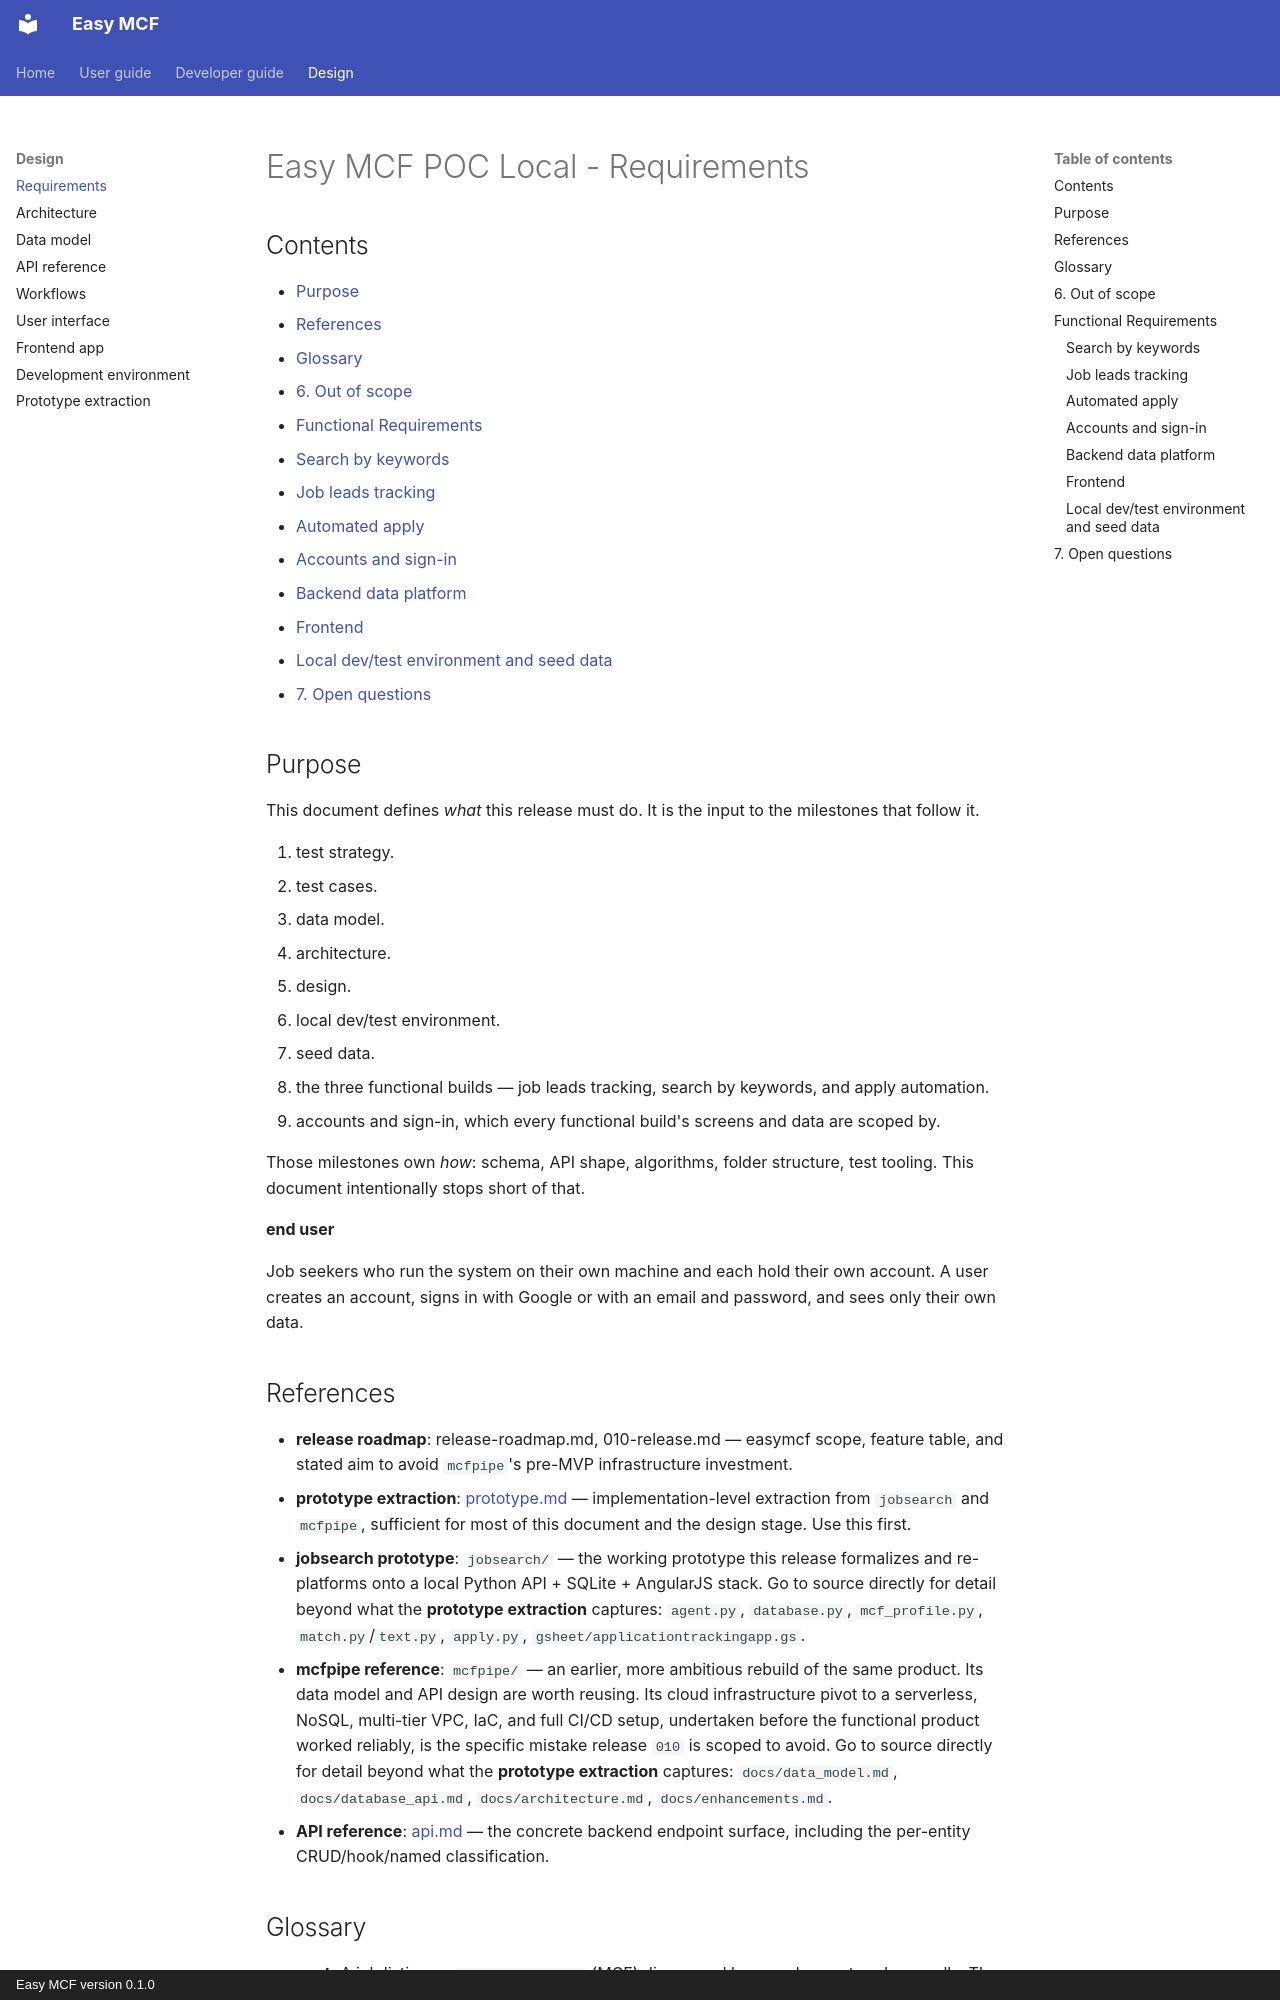

repository: yayfalafels/easymcf · page: design/requirements.html · generator: mkdocs · copyright: Easy MCF version 0.1.0

# Easy MCF POC Local - Requirements

## Contents

- [Purpose](#purpose)
- [References](#references)
- [Glossary](#glossary)
- [6. Out of scope](#6-out-of-scope)
- [Functional Requirements](#functional-requirements)
  - [Search by keywords](#search-by-keywords)
  - [Job leads tracking](#job-leads-tracking)
  - [Automated apply](#automated-apply)
  - [Accounts and sign-in](#accounts-and-sign-in)
  - [Backend data platform](#backend-data-platform)
  - [Frontend](#frontend)
  - [Local dev/test environment and seed data](#local-devtest-environment-and-seed-data)
- [7. Open questions](#7-open-questions)

## Purpose

This document defines *what* this release must do. It is the input to the milestones that follow it.

01. test strategy.
02. test cases.
03. data model.
04. architecture.
05. design.
06. local dev/test environment.
07. seed data.
08. the three functional builds — job leads tracking, search by keywords, and apply automation.
09. accounts and sign-in, which every functional build's screens and data are scoped by.

Those milestones own *how*: schema, API shape, algorithms, folder structure, test tooling. This document intentionally stops short of that.

__end user__

Job seekers who run the system on their own machine and each hold their own account. A user creates an account, signs in with Google or with an email and password, and sees only their own data.

## References

- **release roadmap**: release-roadmap.md, 010-release.md — easymcf scope, feature table, and stated aim to avoid `mcfpipe`'s pre-MVP infrastructure investment.
- **prototype extraction**: [prototype.md](prototype.md) — implementation-level extraction from `jobsearch` and `mcfpipe`, sufficient for most of this document and the design stage. Use this first.
- **jobsearch prototype**: `jobsearch/` — the working prototype this release formalizes and re-platforms onto a local Python API + SQLite + AngularJS stack. Go to source directly for detail beyond what the **prototype extraction** captures: `agent.py`, `database.py`, `mcf_profile.py`, `match.py`/`text.py`, `apply.py`, `gsheet/applicationtrackingapp.gs`.
- **mcfpipe reference**: `mcfpipe/` — an earlier, more ambitious rebuild of the same product. Its data model and API design are worth reusing. Its cloud infrastructure pivot to a serverless, NoSQL, multi-tier VPC, IaC, and full CI/CD setup, undertaken before the functional product worked reliably, is the specific mistake release `010` is scoped to avoid. Go to source directly for detail beyond what the **prototype extraction** captures: `docs/data_model.md`, `docs/database_api.md`, `docs/architecture.md`, `docs/enhancements.md`.
- **API reference**: [api.md](api.md) — the concrete backend endpoint surface, including the per-entity CRUD/hook/named classification.
